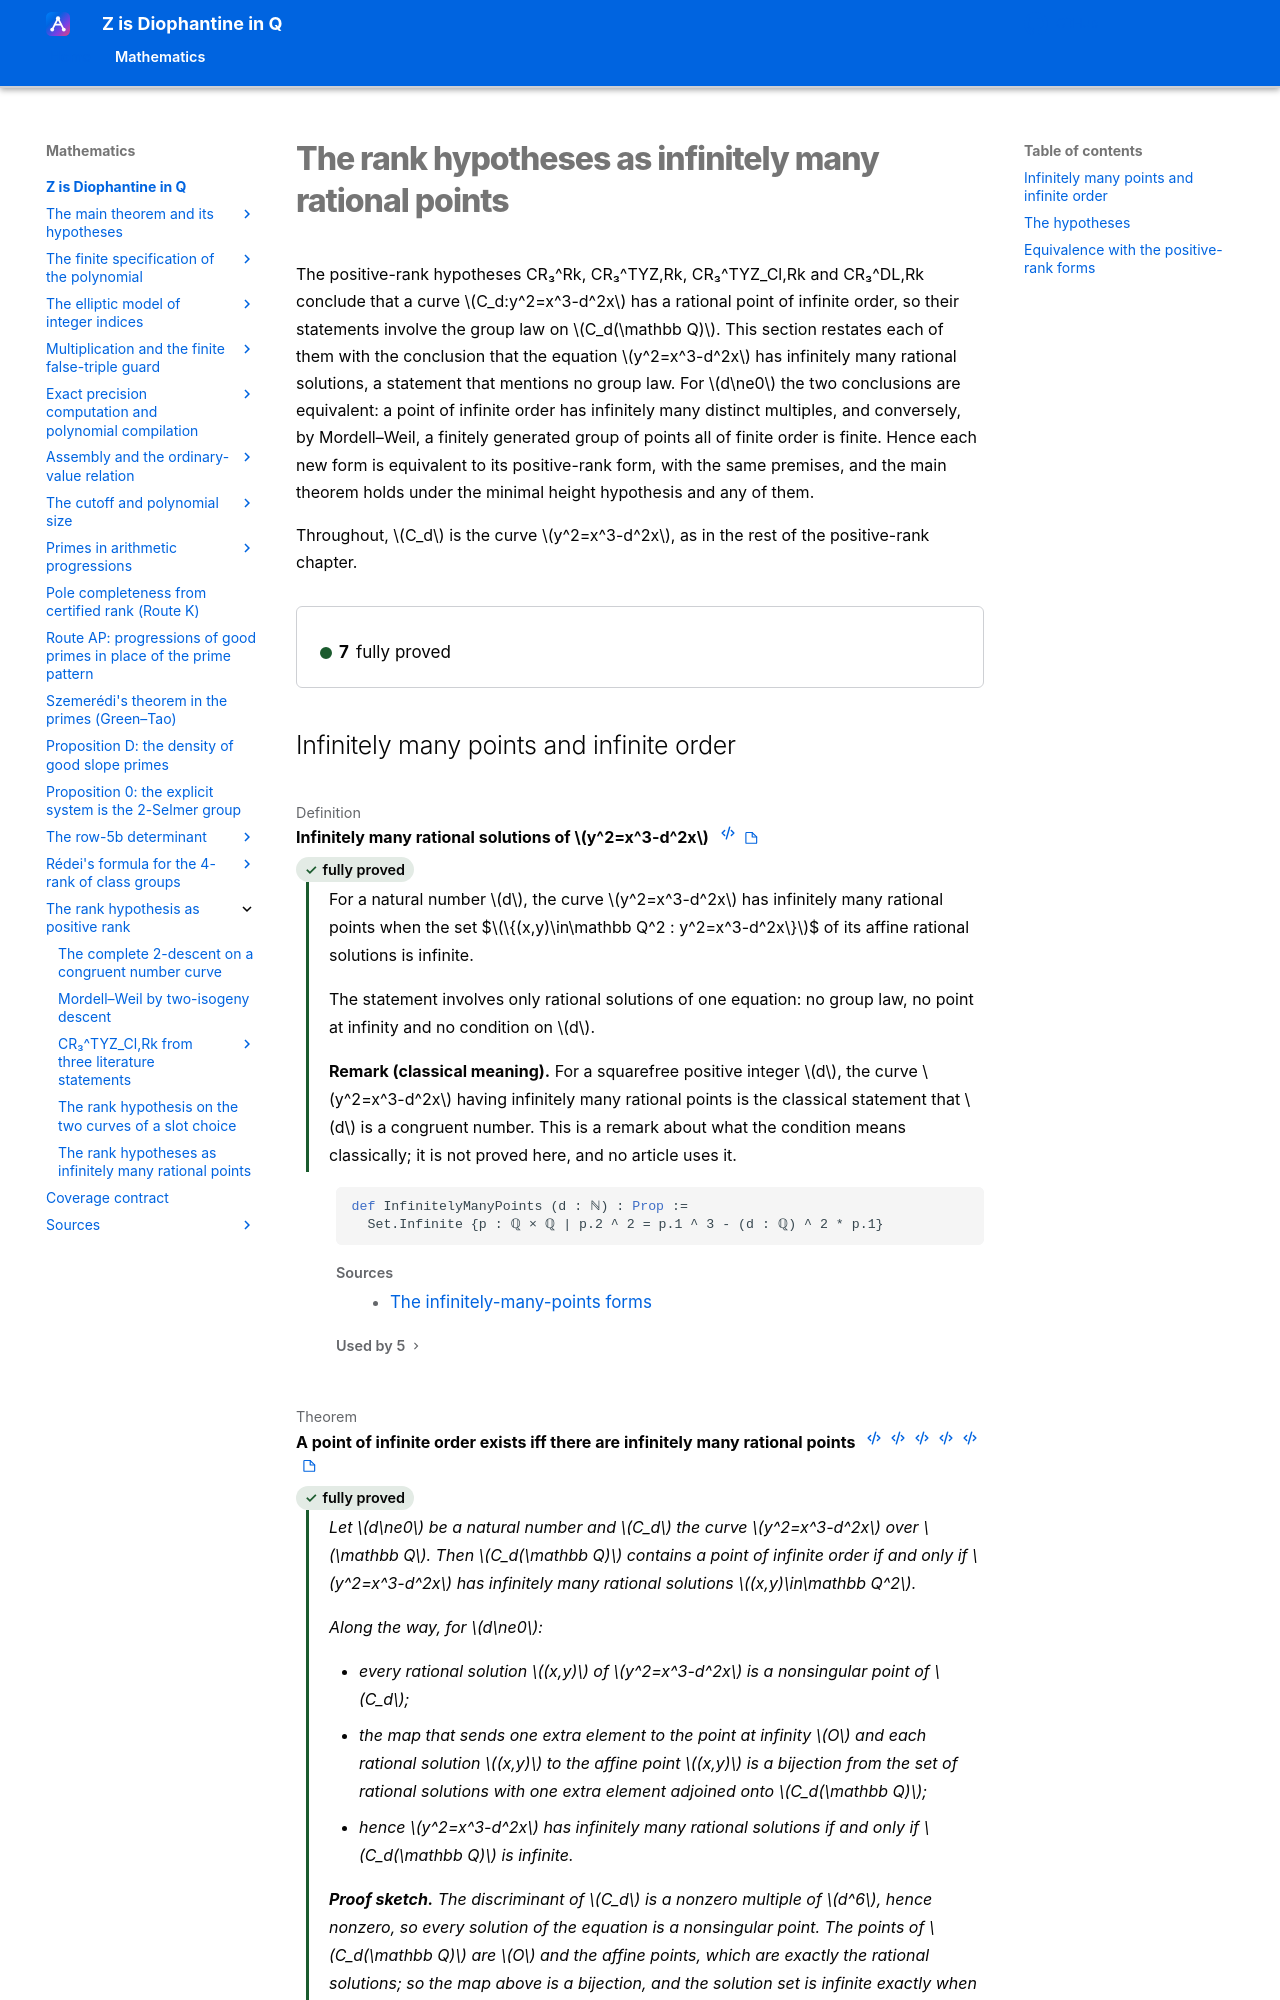

repository: Deicyde/diophantine-z-q · page: roadmap/rank/infinitely-many-points/index.html · generator: mkdocs

---
article_id: af_53e71d1b0ac9008955103b28
---

# The rank hypotheses as infinitely many rational points

The positive-rank hypotheses CR₃^Rk, CR₃^TYZ,Rk, CR₃^TYZ_Cl,Rk and CR₃^DL,Rk conclude that a curve
$C_d:y^2=x^3-d^2x$ has a rational point of infinite order, so their statements involve the group law
on $C_d(\mathbb Q)$. This section restates each of them with the conclusion that the equation
$y^2=x^3-d^2x$ has infinitely many rational solutions, a statement that mentions no group
